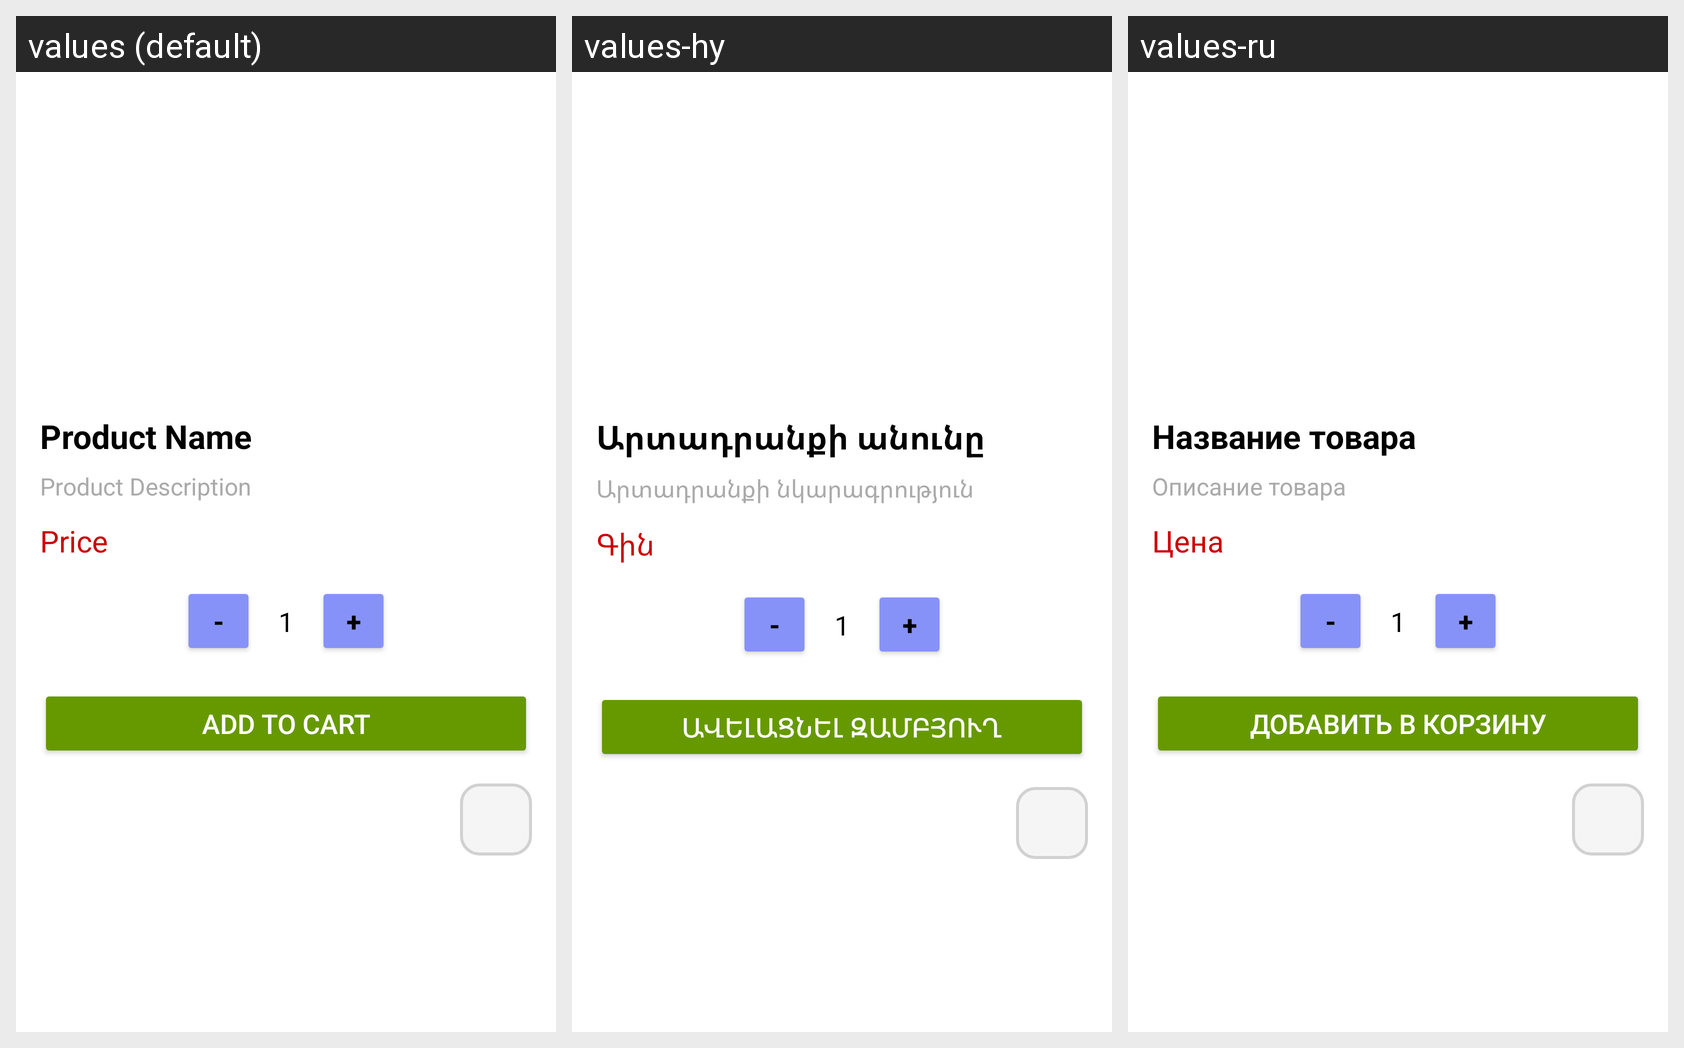

Translations of the strings shown on this Android screen, per locale in the grid:
Android screen res/layout/activity_product_detail.xml rendered under 3 locales, left to right: values (default), values-hy, values-ru. Device: Nexus 5 (rendered at 1080×1920; each locale shown at half size, 540×960, under a caption strip naming it); theme Theme.KUK.
Strings drawn on this screen, with the default value and each locale's value (text and hints the layout hard-codes, and strings that could not be matched under every locale, appear in the picture but are not listed):

product_name
  values: Product Name
  values-hy: Արտադրանքի անունը
  values-ru: Название товара

product_description
  values: Product Description
  values-hy: Արտադրանքի նկարագրություն
  values-ru: Описание товара

product_price
  values: Price
  values-hy: Գին
  values-ru: Цена

add_to_cart
  values: Add to Cart
  values-hy: Ավելացնել զամբյուղ
  values-ru: Добавить в корзину
